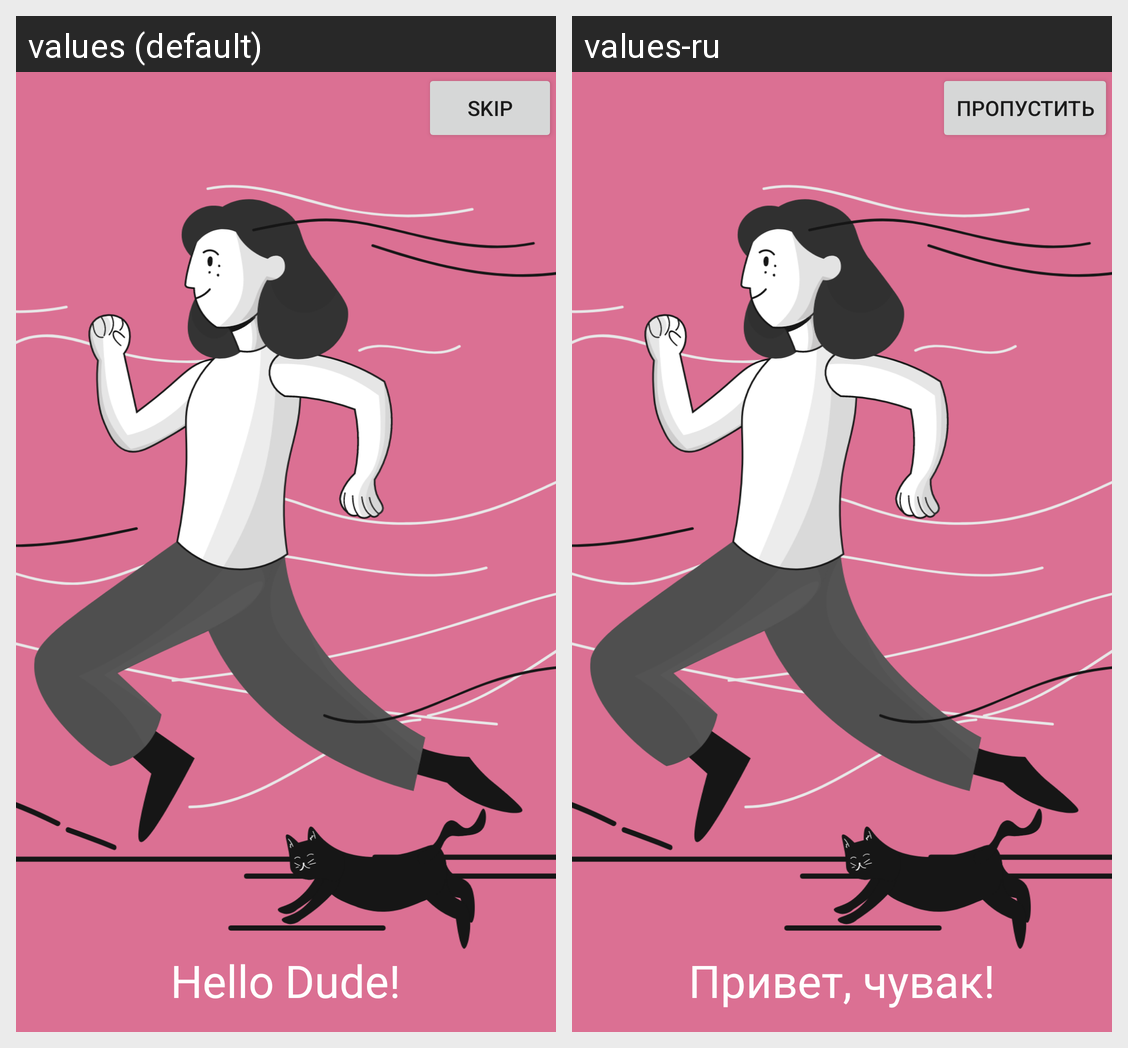

Strings drawn on this Android screen and how each of the app's shown locales translates them:
Android screen res/layout/fragment_onboarding.xml rendered under 2 locales, left to right: values (default), values-ru. Device: Nexus 5 (rendered at 1080×1920; each locale shown at half size, 540×960, under a caption strip naming it); theme Theme.StravaVer1.
Strings drawn on this screen, with the default value and each locale's value (text and hints the layout hard-codes, and strings that could not be matched under every locale, appear in the picture but are not listed):

hello_dude
  values: Hello Dude!
  values-ru: Привет, чувак!

skip
  values: Skip
  values-ru: Пропустить
